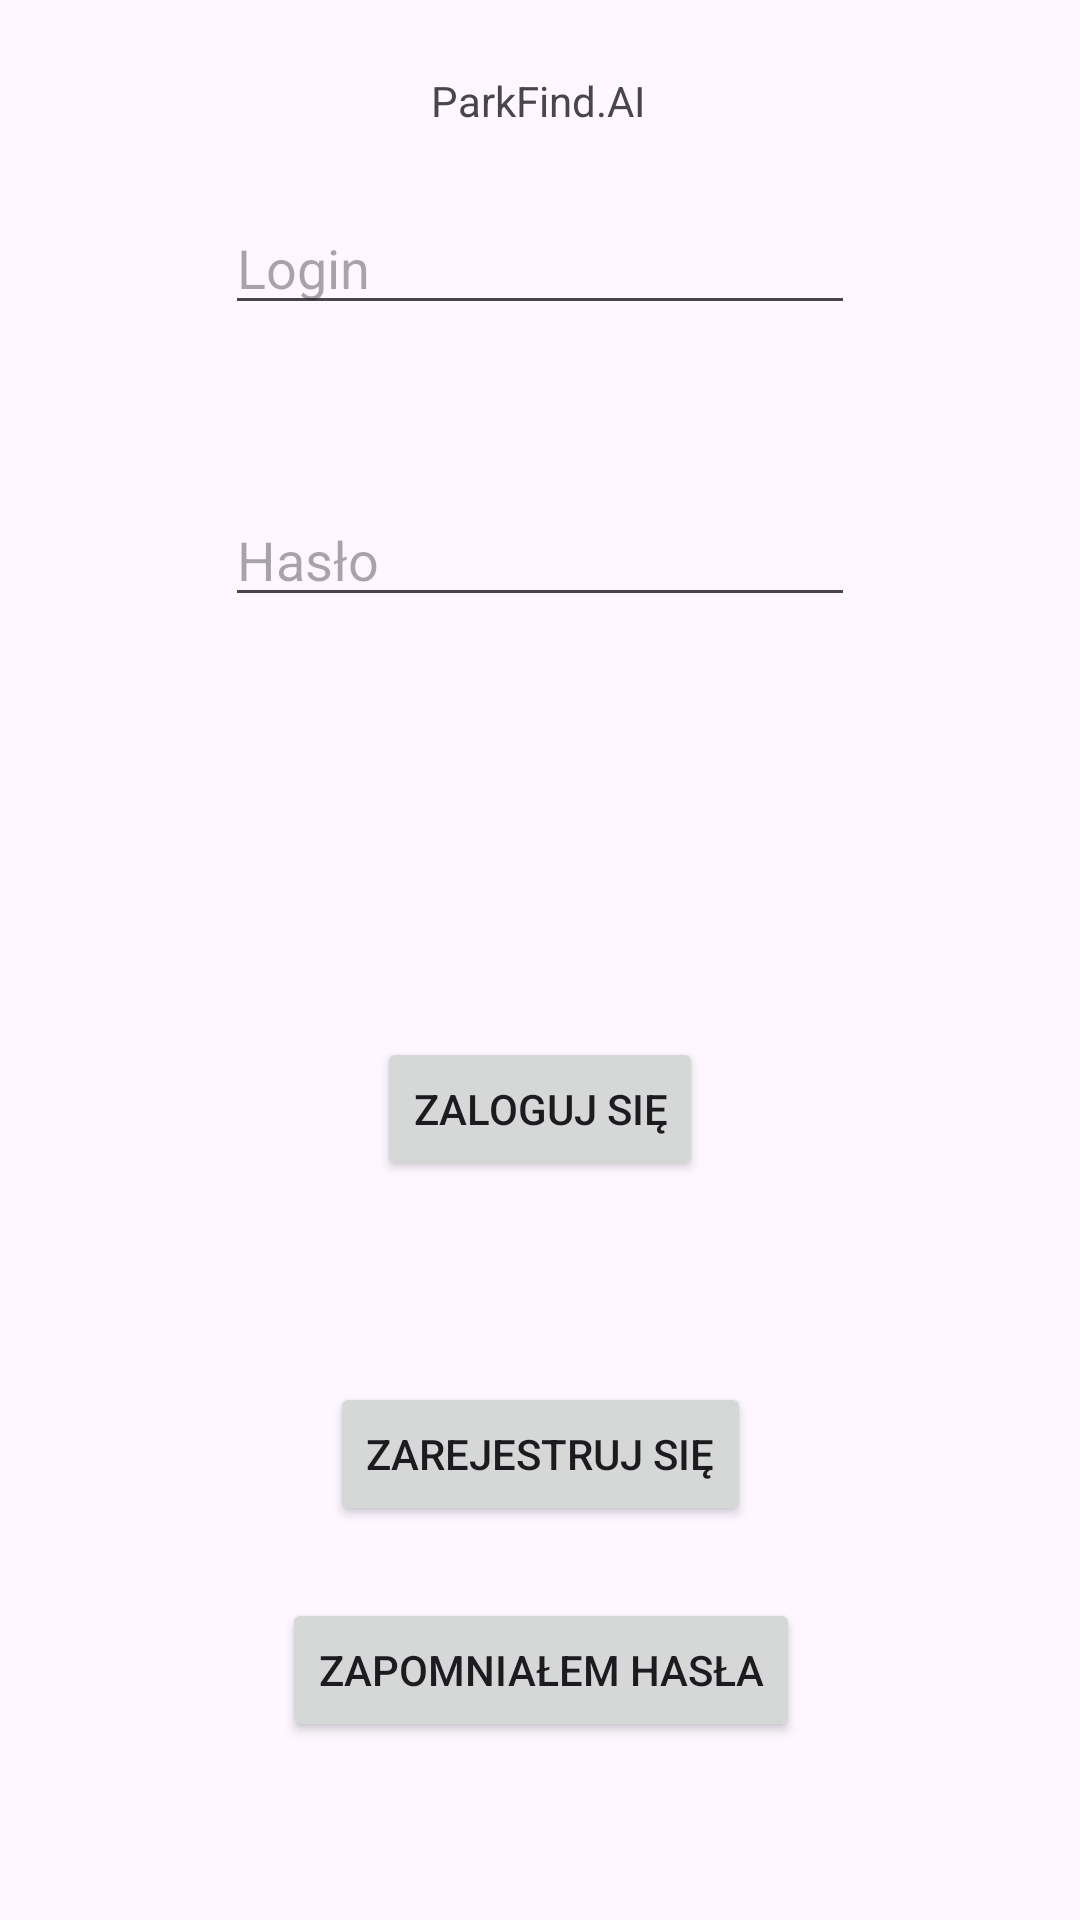

Layout XML and referenced resources for this Android screen:
<!-- AndroidManifest.xml: application theme Theme.AplikacjaNaTelefon -->
<!-- res/layout/activity_main.xml -->
<?xml version="1.0" encoding="utf-8"?>
<androidx.constraintlayout.widget.ConstraintLayout xmlns:android="http://schemas.android.com/apk/res/android"
    xmlns:app="http://schemas.android.com/apk/res-auto"
    xmlns:tools="http://schemas.android.com/tools"
    android:id="@+id/main"
    android:layout_width="match_parent"
    android:layout_height="match_parent"
    tools:context=".MainActivity">

    <TextView
        android:id="@+id/nazwaAplikacji"
        android:layout_width="wrap_content"
        android:layout_height="wrap_content"
        android:layout_marginTop="24dp"
        android:text="ParkFind.AI"
        app:layout_constraintEnd_toEndOf="parent"
        app:layout_constraintHorizontal_bias="0.498"
        app:layout_constraintStart_toStartOf="parent"
        app:layout_constraintTop_toTopOf="parent" />

    <EditText
        android:id="@+id/editTextHaslo"
        android:layout_width="wrap_content"
        android:layout_height="wrap_content"
        android:layout_marginTop="56dp"
        android:ems="10"
        android:hint="@string/str_haslo"
        android:inputType="textPassword"
        app:layout_constraintEnd_toEndOf="parent"
        app:layout_constraintStart_toStartOf="parent"
        app:layout_constraintTop_toBottomOf="@+id/editTextLogin" />

    <EditText
        android:id="@+id/editTextLogin"
        android:layout_width="wrap_content"
        android:layout_height="wrap_content"
        android:layout_marginTop="24dp"
        android:ems="10"
        android:hint="@string/str_login"
        android:inputType="text"
        app:layout_constraintEnd_toEndOf="parent"
        app:layout_constraintStart_toStartOf="parent"
        app:layout_constraintTop_toBottomOf="@+id/nazwaAplikacji" />

    <Button
        android:id="@+id/buttonZalogujSie"
        android:layout_width="wrap_content"
        android:layout_height="wrap_content"
        android:layout_marginTop="140dp"
        android:text="@string/str_logIn"
        app:layout_constraintEnd_toEndOf="parent"
        app:layout_constraintStart_toStartOf="parent"
        app:layout_constraintTop_toBottomOf="@+id/editTextHaslo" />

    <Button
        android:id="@+id/buttonZapomnialemHasla"
        android:layout_width="wrap_content"
        android:layout_height="wrap_content"
        android:layout_marginTop="24dp"
        android:text="@string/str_zapomnialemHasla"
        app:layout_constraintEnd_toEndOf="parent"
        app:layout_constraintHorizontal_bias="0.501"
        app:layout_constraintStart_toStartOf="parent"
        app:layout_constraintTop_toBottomOf="@+id/buttonZarejestrujSie" />

    <TextView
        android:id="@+id/textViewKomunikat"
        android:layout_width="wrap_content"
        android:layout_height="wrap_content"
        android:layout_marginTop="24dp"
        app:layout_constraintEnd_toEndOf="parent"
        app:layout_constraintHorizontal_bias="0.501"
        app:layout_constraintStart_toStartOf="parent"
        app:layout_constraintTop_toBottomOf="@+id/buttonZalogujSie" />

    <Button
        android:id="@+id/buttonZarejestrujSie"
        android:layout_width="wrap_content"
        android:layout_height="wrap_content"
        android:layout_marginTop="24dp"
        android:text="@string/str_zarejestrujSie"
        app:layout_constraintEnd_toEndOf="parent"
        app:layout_constraintStart_toStartOf="parent"
        app:layout_constraintTop_toBottomOf="@+id/textViewKomunikat" />

</androidx.constraintlayout.widget.ConstraintLayout>
<!-- resources referenced by this layout -->
<resources>
  <string name="str_haslo">Hasło</string>
  <string name="str_logIn">Zaloguj się</string>
  <string name="str_login">Login</string>
  <string name="str_zapomnialemHasla">Zapomniałem hasła</string>
  <string name="str_zarejestrujSie">Zarejestruj się</string>
  <style name="Theme.AplikacjaNaTelefon" parent="Theme.AppCompat.DayNight" />
</resources>
